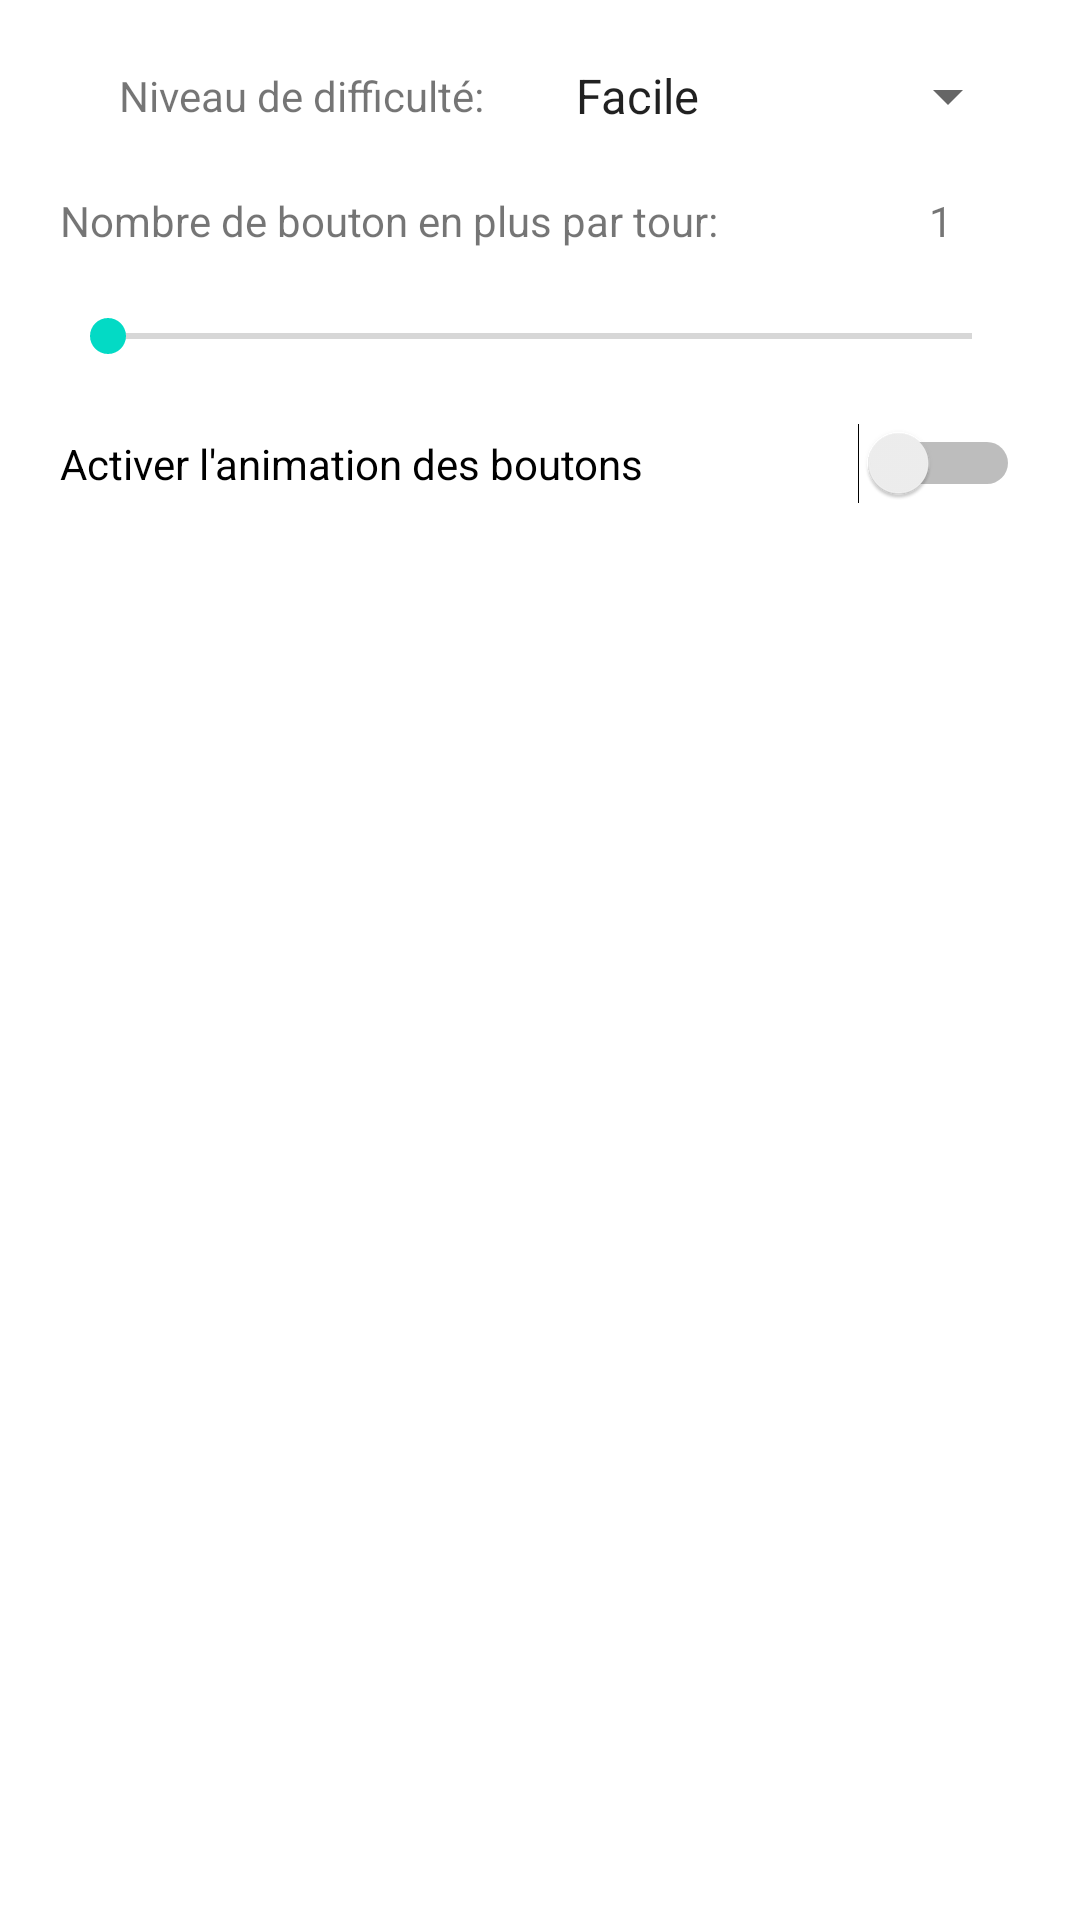

Write the Android layout XML for this screen, with the resource values it uses.
<!-- AndroidManifest.xml: application theme Theme.SimonSaysM2 -->
<!-- res/layout/activity_options.xml -->
<?xml version="1.0" encoding="utf-8"?>
<LinearLayout  xmlns:android="http://schemas.android.com/apk/res/android"
    xmlns:app="http://schemas.android.com/apk/res-auto"
    xmlns:tools="http://schemas.android.com/tools"
    android:layout_width="match_parent"
    android:layout_height="match_parent"
    tools:context=".Activities.MainActivity"
    android:layout_gravity="center_horizontal"
    android:orientation="vertical"
    android:id="@+id/layout_primary"
    android:padding="20dp">

    <LinearLayout
        android:layout_width="match_parent"
        android:layout_height="wrap_content"
        android:orientation="horizontal"
        android:gravity="center"
        android:layout_marginBottom="20dp">
        <TextView
            android:layout_width="wrap_content"
            android:layout_height="wrap_content"
            android:text="Niveau de difficulté: "
            android:gravity="center"
            android:layout_weight="1"/>
        <Spinner
            android:layout_height="wrap_content"
            android:layout_width="wrap_content"
            android:entries="@array/difficulty"
            android:prompt="@string/init_diff"
            android:id="@+id/spinner_difficulty"
            android:layout_weight="1" />
    </LinearLayout>

    

    <LinearLayout
        android:layout_width="match_parent"
        android:layout_height="wrap_content"
        android:orientation="horizontal"
        android:gravity="center"
        android:layout_marginBottom="20dp">
        <TextView
            android:layout_width="wrap_content"
            android:layout_height="wrap_content"
            android:text="Nombre de bouton en plus par tour: "
            android:layout_weight="1"/>
        <TextView
            android:layout_width="wrap_content"
            android:layout_height="wrap_content"
            android:text="1"
            android:id="@+id/nb_btn_option"
            android:layout_weight="1"
            android:gravity="center"/>
    </LinearLayout>

    



    <SeekBar
        android:layout_width="match_parent"
        android:layout_height="wrap_content"
        android:id="@+id/sk_nb_btn_option"
        android:max="3"
        android:min="1"
        android:layout_marginBottom="20dp"/>

    

    <LinearLayout
        android:layout_width="match_parent"
        android:layout_height="wrap_content"
        android:orientation="horizontal"
        android:gravity="center"
        android:layout_marginBottom="20dp"
        tools:ignore="UseSwitchCompatOrMaterialXml">
        <Switch
            android:layout_width="wrap_content"
            android:layout_height="wrap_content"
            android:text="Activer l'animation des boutons"
            android:id="@+id/switch_anim"
            android:layout_weight="1"/>

    </LinearLayout>



</LinearLayout>
<!-- resources referenced by this layout -->
<resources>
  <string-array name="difficulty">
          <item>Facile</item>
          <item>Normal</item>
          <item>Difficile</item>
      </string-array>
  <string name="init_diff">Normal</string>
  <style name="Theme.SimonSaysM2" parent="Theme.MaterialComponents.DayNight.DarkActionBar">
          
          <item name="colorPrimary">@color/purple_500</item>
          <item name="colorPrimaryVariant">@color/purple_700</item>
          <item name="colorOnPrimary">@color/white</item>
          
          <item name="colorSecondary">@color/teal_200</item>
          <item name="colorSecondaryVariant">@color/teal_700</item>
          <item name="colorOnSecondary">@color/black</item>
          
          <item name="android:statusBarColor">?attr/colorPrimaryVariant</item>
          
      </style>
  <color name="purple_500">#FF6200EE</color>
  <color name="purple_700">#FF3700B3</color>
  <color name="white">#FFFFFFFF</color>
  <color name="teal_200">#FF03DAC5</color>
  <color name="teal_700">#FF018786</color>
  <color name="black">#FF000000</color>
</resources>
